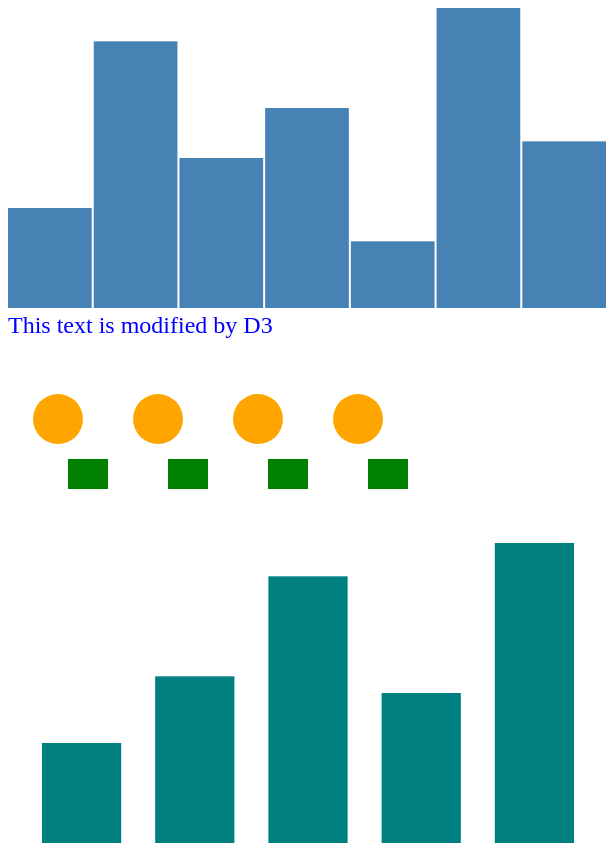
D3 v7 page, settled after 480 driven frames (8 s of simulated time); the page loaded 1 data file(s).


// ── script.js
console.log("D3 Lab Loaded");

// Base SVG reference for Experiment 10.1
const svg = d3.select("#chart");

// 6. Experiment 10.1: Create a Bar Chart
const data = [30, 80, 45, 60, 20, 90, 50];

const width = 600;
const height = 300;
const barWidth = width / data.length;

const yScale = d3.scaleLinear()
    .domain([0, d3.max(data)])
    .range([0, height]);

svg.selectAll("rect")
    .data(data)
    .enter()
    .append("rect")
    .attr("x", (d, i) => i * barWidth)
    .attr("y", d => height - yScale(d))
    .attr("width", barWidth - 2)
    .attr("height", d => yScale(d))
    .attr("fill", "steelblue");

// 7. Experiment 10.2: Create Circles and Rectangles with Interactive Control
// Append a new SVG element for this experiment below the main one
const shapesSvg = d3.select("body")
    .append("svg")
    .attr("width", 500)
    .attr("height", 200);

// Create circles
shapesSvg.selectAll("circle")
    .data([50, 150, 250, 350])
    .enter()
    .append("circle")
    .attr("cx", d => d)
    .attr("cy", 80)
    .attr("r", 25)
    .attr("fill", "orange")
    .on("mouseover", function () {
        d3.select(this).attr("fill", "red");
    })
    .on("mouseout", function () {
        d3.select(this).attr("fill", "orange");
    });

// Create rectangles
shapesSvg.selectAll("rect")
    .data([60, 160, 260, 360])
    .enter()
    .append("rect")
    .attr("x", d => d)
    .attr("y", 120)
    .attr("width", 40)
    .attr("height", 30)
    .attr("fill", "green")
    .on("click", function () {
        d3.select(this).attr("fill", "purple");
    });

// 8. Experiment 10.3: Select an Element and Modify Its Properties
d3.select("#myDiv")
    .style("color", "blue")
    .style("font-size", "24px")
    .text("This text is modified by D3");

// 9. Experiment 10.4: Fetch Data from CSV and Populate a Graph
d3.csv("data.csv").then(data => {
    // Convert 'value' from text to numeric
    data.forEach(d => {
        d.value = +d.value;
    });

    const width = 600;
    const height = 300;

    const xScale = d3.scaleBand()
        .domain(data.map(d => d.year))
        .range([0, width])
        .padding(0.3);

    const yScale = d3.scaleLinear()
        .domain([0, d3.max(data, d => d.value)])
        .range([height, 0]);

    // Append a third SVG element for the CSV chart
    const svg2 = d3.select("body")
        .append("svg")
        .attr("width", width)
        .attr("height", height);

    svg2.selectAll("rect")
        .data(data)
        .enter()
        .append("rect")
        .attr("x", d => xScale(d.year))
        .attr("y", d => yScale(d.value))
        .attr("width", xScale.bandwidth())
        .attr("height", d => height - yScale(d.value))
        .attr("fill", "teal");
});


### data: data.csv
year, value
2016, 30
2017, 50
2018, 80
2019, 45
2020, 90